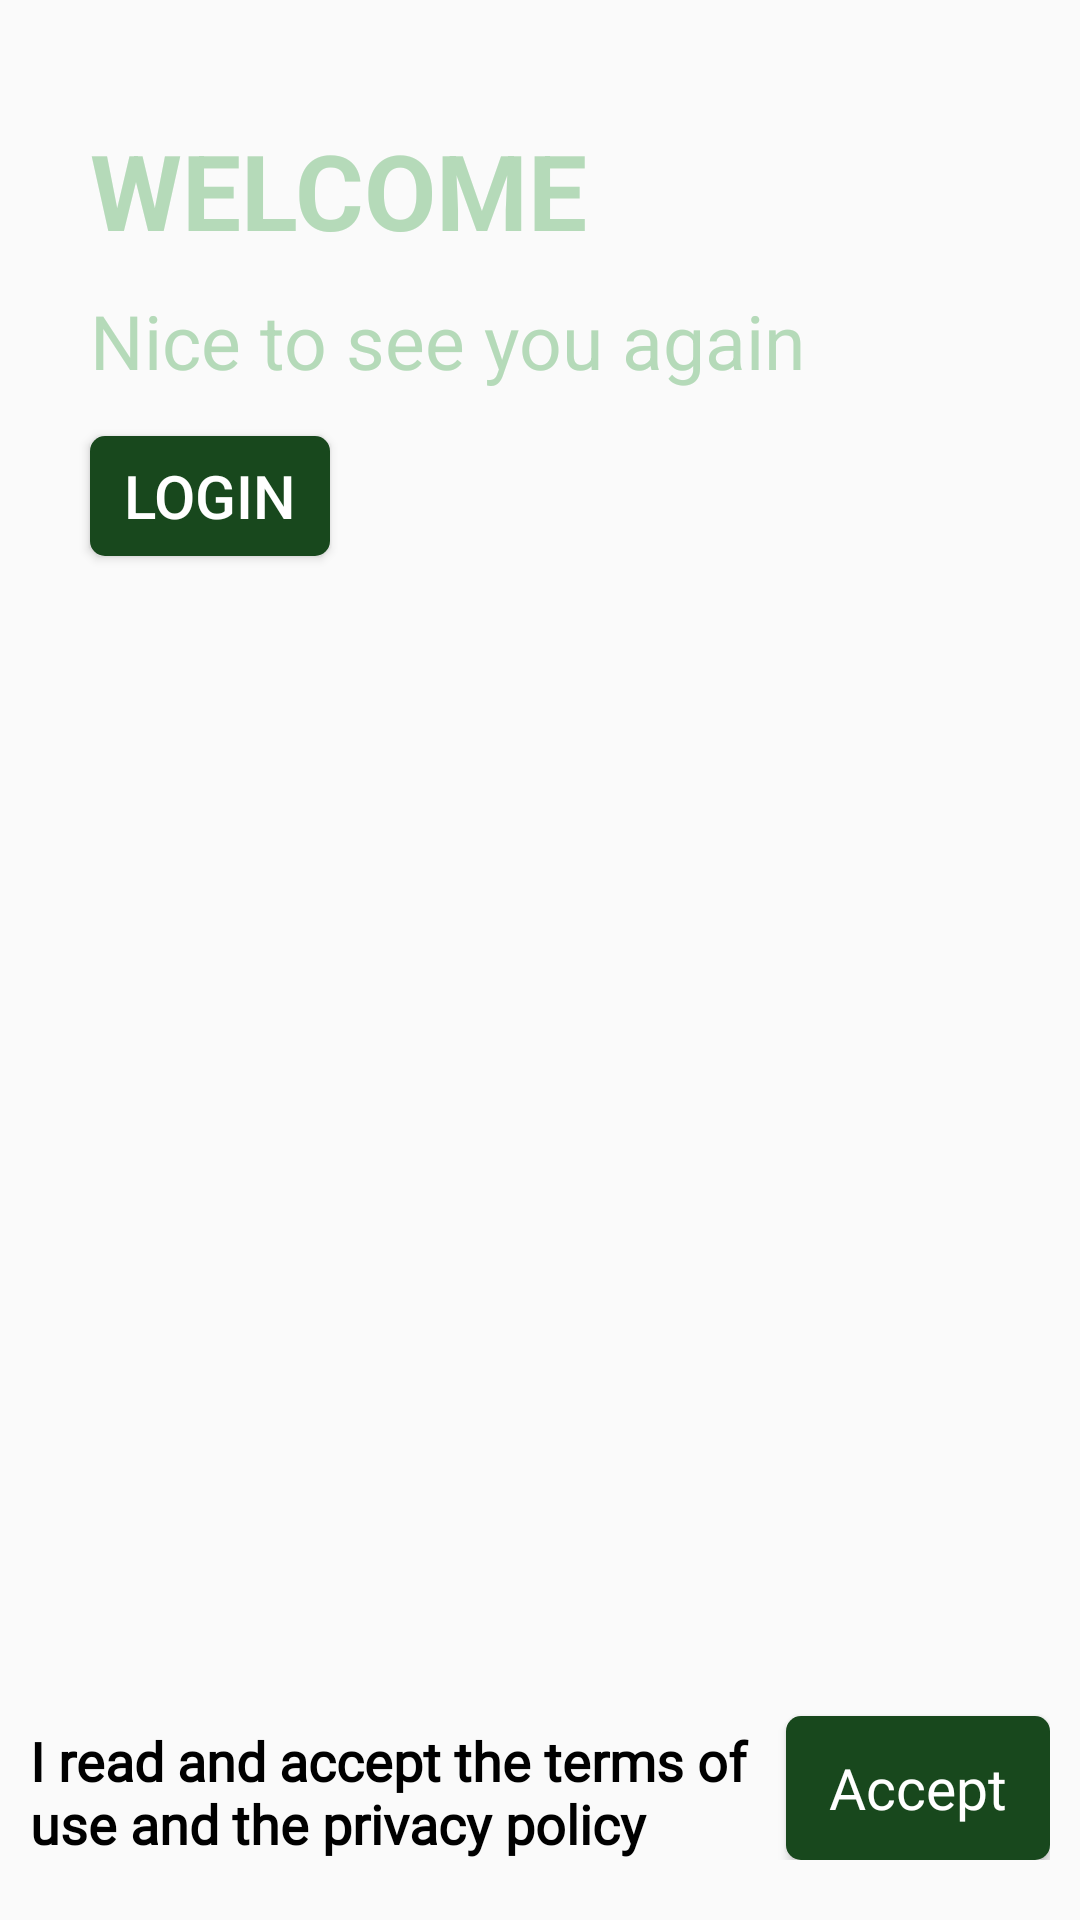

Produce the Android XML layout that renders to this screen, including the resource entries it uses.
<!-- AndroidManifest.xml: application theme AppTheme -->
<!-- res/layout/activity_main.xml -->
<?xml version="1.0" encoding="utf-8"?>
<androidx.constraintlayout.widget.ConstraintLayout xmlns:android="http://schemas.android.com/apk/res/android"
    xmlns:app="http://schemas.android.com/apk/res-auto"
    xmlns:tools="http://schemas.android.com/tools"
    android:layout_width="match_parent"
    android:layout_height="match_parent"
    tools:context=".MainActivity">

        <LinearLayout
        android:layout_width="match_parent"
        android:layout_height="match_parent"
        android:orientation="vertical"
        android:layout_marginTop="20dp"

        >


        <TextView
            android:layout_width="match_parent"

            android:layout_height="wrap_content"
            android:layout_marginStart="30dp"
            android:layout_marginTop="20dp"
            android:text="@string/welcome"
            android:textColor="#B5DAB9"
            android:textSize="35sp"
            android:textStyle="bold" />

        <TextView
            android:layout_marginStart="30dp"
            android:layout_width="match_parent"
            android:layout_height="wrap_content"
            android:layout_marginTop="10dp"
            android:text="@string/nice_to_see_you_again"
            android:textColor="#B5DAB9"
            android:textSize="25sp"
            />


        <Button
            android:id="@+id/login"

            android:layout_width="wrap_content"
            android:layout_height="wrap_content"
            android:layout_marginStart="30dp"
            android:layout_marginTop="15dp"
            android:background="@drawable/buttonbg"
            android:fontFamily="sans-serif-medium"
            android:minWidth="80dip"
            android:minHeight="40dip"
            android:text="@string/login"
            android:textColor="#fff"
            android:textSize="20sp" />


        <RelativeLayout

            android:layout_width="match_parent"
            android:layout_marginStart="10dp"
            android:layout_marginEnd="10dp"
            android:layout_marginBottom="20dp"

            android:layout_height="wrap_content">

            <TextView
                android:layout_width="match_parent"
                android:layout_height="wrap_content"
                android:layout_alignParentBottom="true"
                android:layout_toLeftOf="@+id/accept"
                android:text="I read and accept the terms of use and the privacy policy"
                android:textColor="#000"
                android:textSize="18sp"
                android:textStyle="bold"
                android:fontFamily="@font/roboto_thin"
                />

            <Button
                android:id="@+id/accept"
                android:layout_width="wrap_content"
                android:layout_height="wrap_content"
                android:layout_alignParentRight="true"
                android:layout_alignParentBottom="true"
                android:background="@drawable/buttonbg"
                android:fontFamily="@font/roboto_light"
                android:text="Accept"
                android:textColor="#fff"
                android:textAllCaps="false"
                android:textSize="19sp"
                />


        </RelativeLayout>




    </LinearLayout>


</androidx.constraintlayout.widget.ConstraintLayout>
<!-- resources referenced by this layout -->
<resources>
  <!-- drawable buttonbg (drawable) -->
  <?xml version="1.0" encoding="utf-8"?>
  
  <shape xmlns:android="http://schemas.android.com/apk/res/android"
      android:shape="rectangle"
      >
  
      <solid
          android:color="#18481D"
          />
      <corners
          android:radius="5dp"
          />
  
  
  </shape>
  <string name="login">Login</string>
  <string name="nice_to_see_you_again">Nice to see you again</string>
  <string name="welcome">WELCOME</string>
  <style name="AppTheme" parent="Theme.AppCompat.Light.DarkActionBar">
          
          <item name="colorPrimary">@color/colorPrimary</item>
          <item name="colorPrimaryDark">@color/colorPrimaryDark</item>
          <item name="colorAccent">@color/colorAccent</item>
      </style>
  <color name="colorPrimary">#008577</color>
  <color name="colorPrimaryDark">#00574B</color>
  <color name="colorAccent">#D81B60</color>
</resources>
